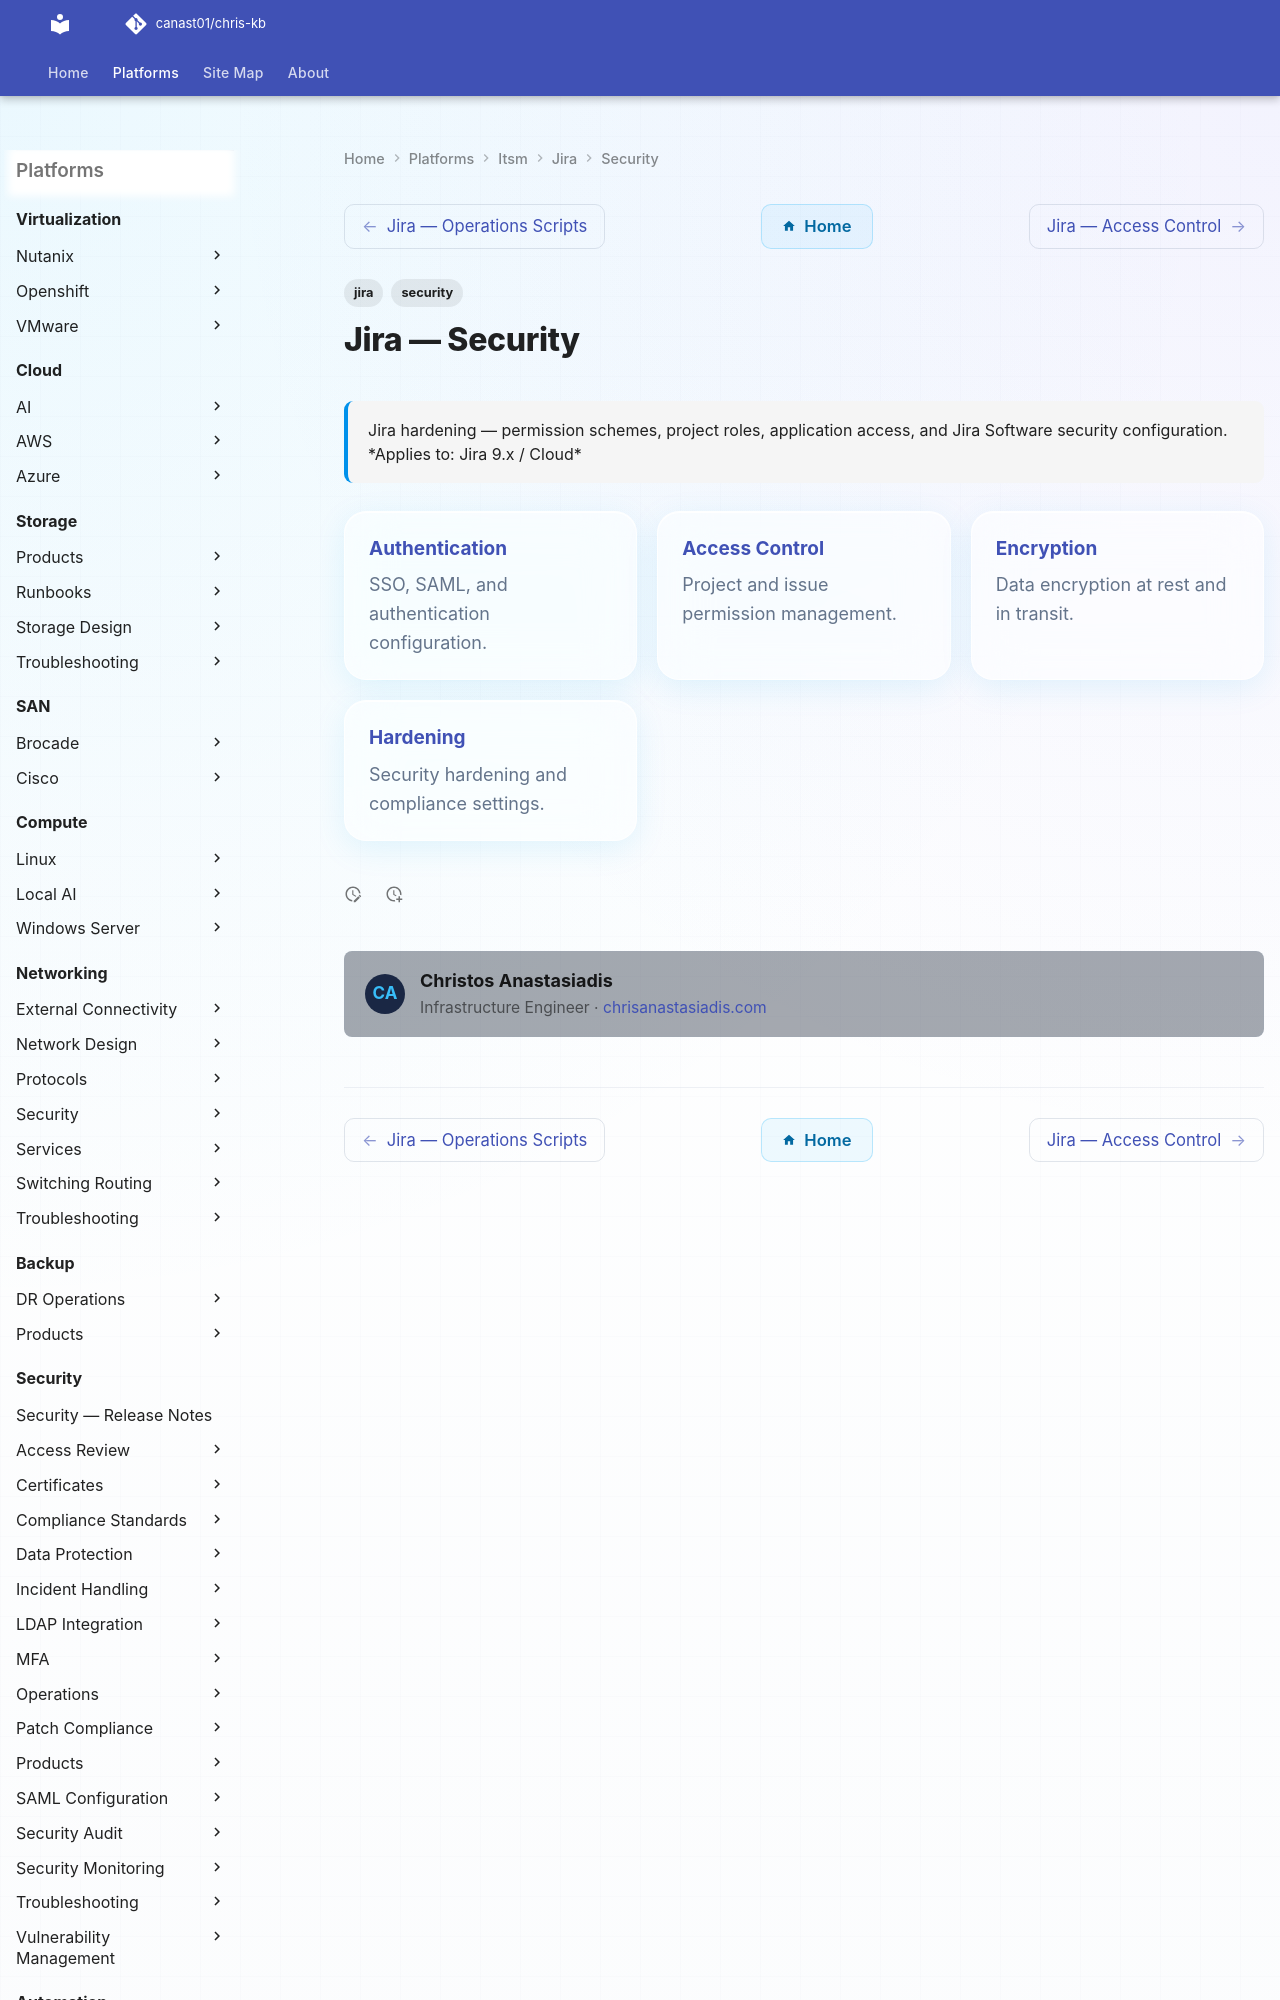

repository: canast01/chris-kb · page: itsm/jira/security/index.html · generator: mkdocs

---
tags:
  - jira
  - security
description: "Jira hardening — permission schemes, project roles, application access, and Jira Software security configuration."
---
# Jira — Security

<div class="kb-summary">
Jira hardening — permission schemes, project roles, application access, and Jira Software security configuration.

*Applies to: Jira 9.x / Cloud*
</div>

<div class="kb-grid kb-grid-3">
